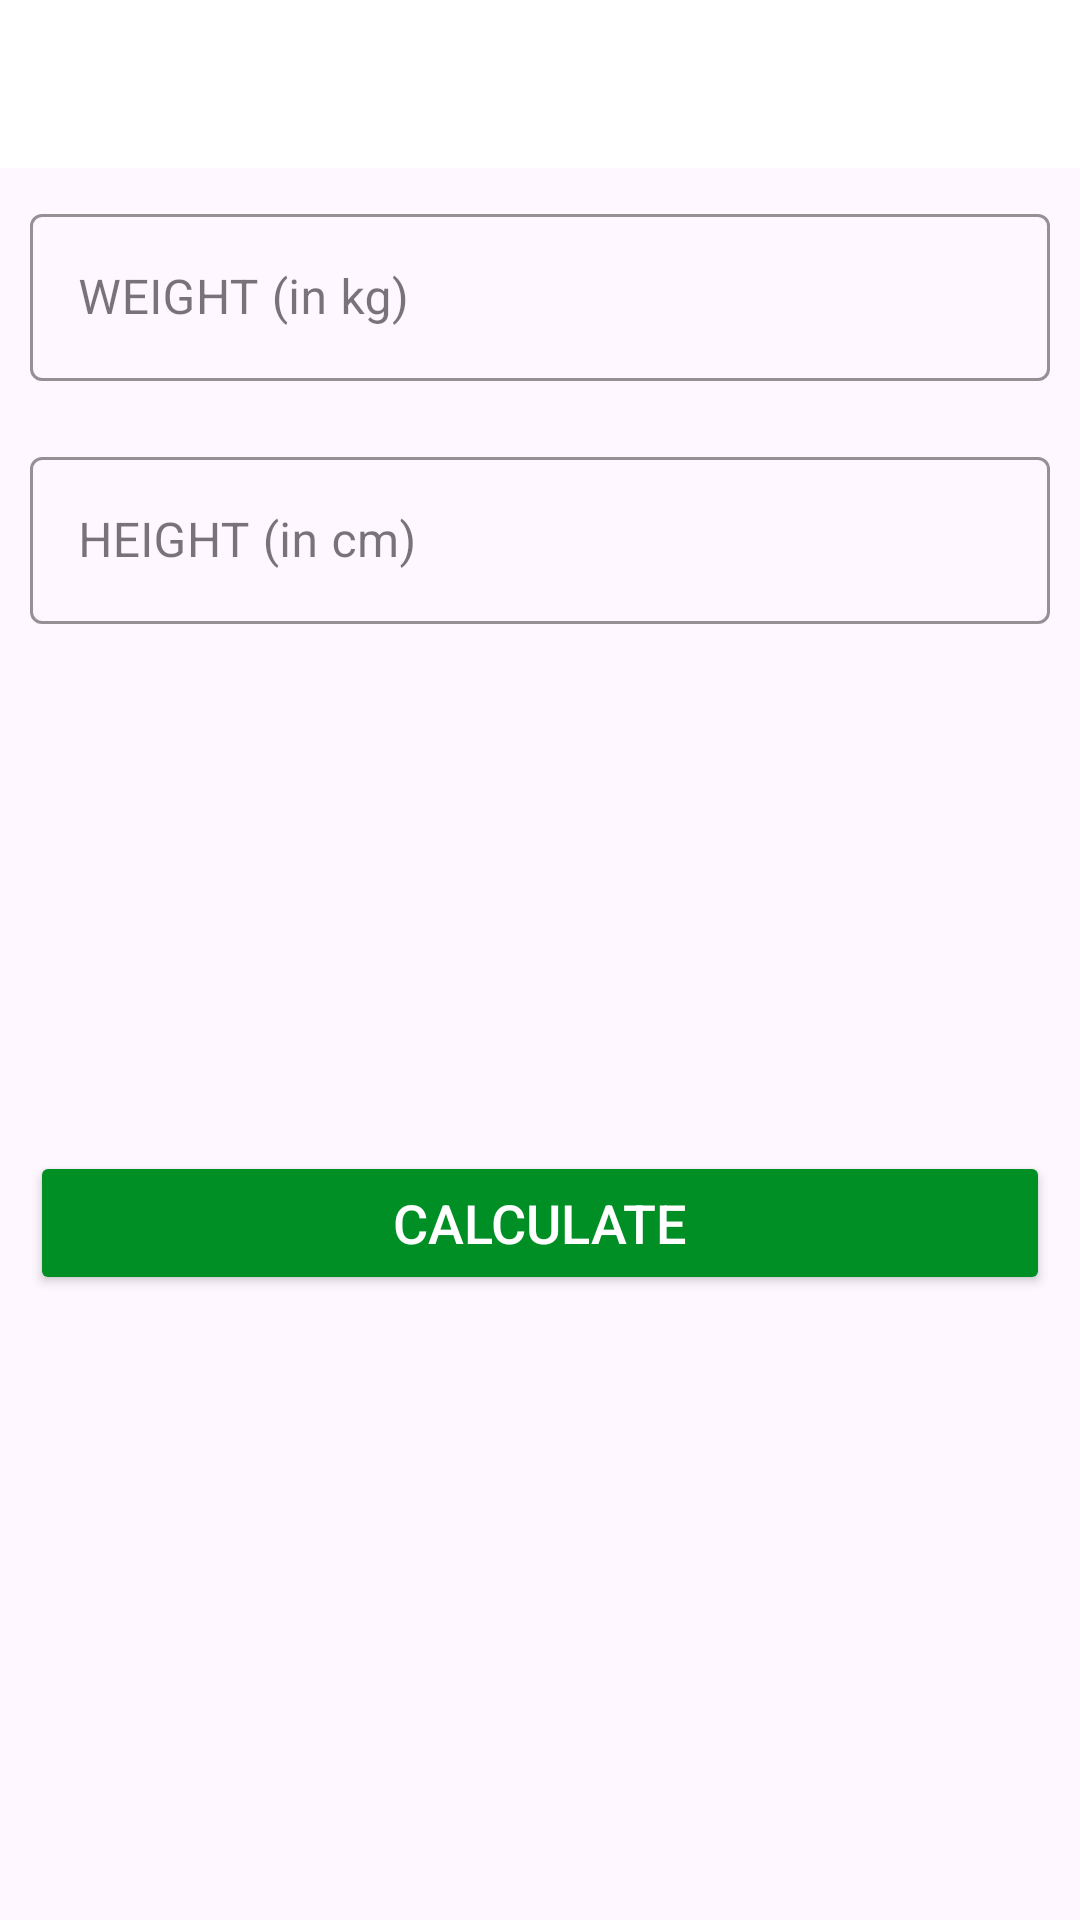

Here is an Android app screen rendered from its layout file. Give the layout XML and the strings, colors and styles it references.
<!-- AndroidManifest.xml: application theme Theme._7MinutesWorkout -->
<!-- res/layout/activity_bmi.xml -->
<?xml version="1.0" encoding="utf-8"?>
<RelativeLayout xmlns:android="http://schemas.android.com/apk/res/android"
    xmlns:app="http://schemas.android.com/apk/res-auto"
    xmlns:tools="http://schemas.android.com/tools"
    android:fitsSystemWindows="true"
    android:id="@+id/main"
    android:layout_width="match_parent"
    android:layout_height="match_parent"
    tools:context=".BMIActivity">

    <androidx.appcompat.widget.Toolbar
        android:id="@+id/toolbarBMI"
        android:layout_width="match_parent"
        android:layout_height="?android:attr/actionBarSize"
        android:background="@color/white" />

    <com.google.android.material.textfield.TextInputLayout
        android:layout_below="@id/toolbarBMI"
        android:id="@+id/tilMetricUnitWeight"
        style="@style/Widget.MaterialComponents.TextInputLayout.OutlinedBox"
        android:layout_width="match_parent"
        android:layout_height="wrap_content"
        android:layout_margin="10dp"
        app:boxStrokeColor="@color/colorAccent1"
        app:hintTextColor="@color/colorAccent1">

        <androidx.appcompat.widget.AppCompatEditText
            android:id="@+id/etMetricUnitWeight"
            android:layout_width="match_parent"
            android:layout_height="wrap_content"
            android:hint="WEIGHT (in kg)"
            android:inputType="numberDecimal"
            android:textSize="16sp" />


    </com.google.android.material.textfield.TextInputLayout>

    <com.google.android.material.textfield.TextInputLayout
        android:id="@+id/tilMetricUnitHeight"
        style="@style/Widget.MaterialComponents.TextInputLayout.OutlinedBox"
        android:layout_width="match_parent"
        android:layout_height="wrap_content"
        android:layout_below="@id/tilMetricUnitWeight"
        android:layout_margin="10dp"
        app:boxStrokeColor="@color/colorAccent1"
        app:hintTextColor="@color/colorAccent1">

        <androidx.appcompat.widget.AppCompatEditText
            android:id="@+id/etMetricUnitHeight"
            android:layout_width="match_parent"
            android:layout_height="wrap_content"
            android:hint="HEIGHT (in cm)"
            android:inputType="numberDecimal"
            android:textSize="16sp" />

    </com.google.android.material.textfield.TextInputLayout>


    <LinearLayout
        android:id="@+id/llDisplayBMiResult"
        android:layout_width="match_parent"
        android:layout_height="wrap_content"
        android:layout_below="@+id/tilMetricUnitHeight"
        android:layout_marginTop="25dp"
        android:orientation="vertical"
        android:padding="10dp"
        android:visibility="invisible"
        tools:visibility="visible">

        <TextView
            android:id="@+id/tvYourBMI"
            android:layout_width="match_parent"
            android:layout_height="wrap_content"
            android:gravity="center"
            android:text="your BMI"
            android:textAllCaps="true"
            android:textSize="16sp" />

        <TextView
            android:id="@+id/tvBMIValue"
            android:layout_width="match_parent"
            android:layout_height="wrap_content"
            android:layout_marginTop="6dp"
            android:gravity="center"
            android:textSize="18sp"
            android:textStyle="bold"
            tools:text="20.00" />

        <TextView
            android:id="@+id/tvBMIType"
            android:layout_width="match_parent"
            android:layout_height="wrap_content"
            android:layout_marginTop="5dp"
            android:gravity="center"
            android:textSize="18sp"
            tools:text="Normal" />

        <TextView
            android:id="@+id/tvBMIDescription"
            android:layout_width="match_parent"
            android:layout_height="wrap_content"
            android:layout_marginTop="5dp"
            android:gravity="center"
            android:textSize="18sp"
            tools:text="Hello baccho" />

    </LinearLayout>

    <Button
        android:id="@+id/btnCalculate"
        android:layout_width="match_parent"
        android:layout_height="wrap_content"
        android:layout_below="@id/llDisplayBMiResult"
        android:layout_gravity="bottom"
        android:layout_margin="10dp"
        android:layout_marginTop="100dp"
        android:backgroundTint="@color/colorAccent1"
        android:text="CALCULATE"
        android:textColor="@color/white"
        android:textSize="18sp" />

</RelativeLayout>
<!-- resources referenced by this layout -->
<resources>
  <color name="colorAccent1">#008F24</color>
  <color name="white">#FFFFFFFF</color>
  <style name="Theme._7MinutesWorkout" parent="Base.Theme._7MinutesWorkout" />
  <style name="Base.Theme._7MinutesWorkout" parent="Theme.Material3.Light.NoActionBar">
          
          
      </style>
</resources>
